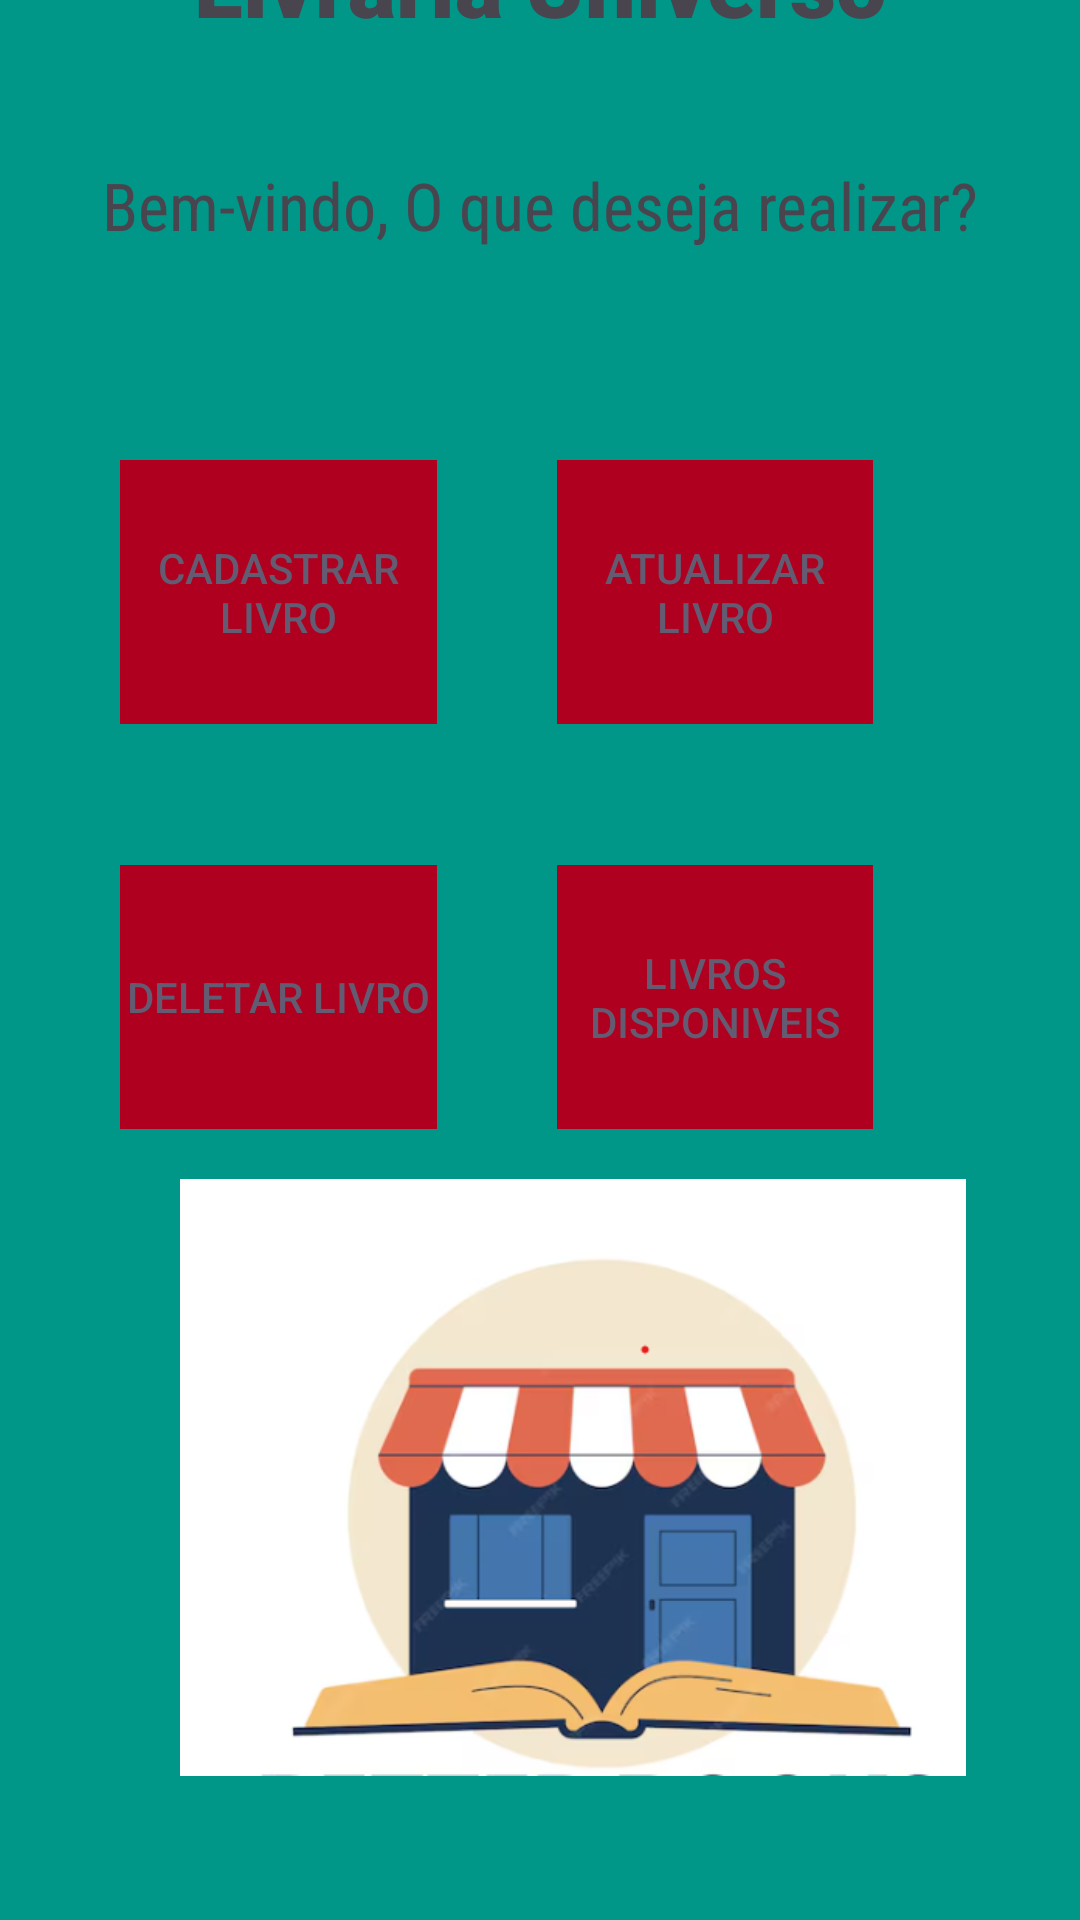

Write the Android layout XML for this screen, with the resource values it uses.
<!-- AndroidManifest.xml: application theme Theme.AppLivraria -->
<!-- res/layout/activity_gerenciamento_livro.xml -->
<?xml version="1.0" encoding="utf-8"?>
<androidx.constraintlayout.widget.ConstraintLayout xmlns:android="http://schemas.android.com/apk/res/android"
    xmlns:app="http://schemas.android.com/apk/res-auto"
    xmlns:tools="http://schemas.android.com/tools"
    android:id="@+id/main"
    android:layout_width="match_parent"
    android:layout_height="match_parent"
    android:background="#009688"
    tools:context=".ui.GerenciamentoLivroActivity">


    <TextView
        android:id="@+id/text_livro"
        android:layout_width="0dp"
        android:layout_height="wrap_content"
        android:layout_marginBottom="34dp"
        android:layout_marginTop="20dp"
        android:fontFamily="sans-serif-black"
        android:gravity="center"
        android:text="Livraria Universo"
        android:textSize="30sp"
        app:layout_constraintBottom_toTopOf="@+id/text_autor_livro"
        app:layout_constraintEnd_toEndOf="parent"
        app:layout_constraintStart_toStartOf="parent"
        app:layout_constraintTop_toTopOf="parent" />

    <TextView
        android:id="@+id/text_autor_livro"
        android:layout_width="0dp"
        android:layout_height="40dp"
        android:layout_marginStart="5dp"
        android:layout_marginEnd="5dp"
        android:layout_marginBottom="65dp"
        android:fontFamily="sans-serif-condensed"
        android:gravity="center"
        android:text="Bem-vindo, O que deseja realizar?"
        android:textSize="22sp"
        app:layout_constraintBottom_toTopOf="@+id/bt_cadastro"
        app:layout_constraintEnd_toEndOf="parent"
        app:layout_constraintStart_toStartOf="parent"
        app:layout_constraintTop_toBottomOf="@+id/text_livro" />

    <Button
        android:id="@+id/bt_cadastro"
        style="@style/Widget.AppCompat.Button.Borderless.Colored"
        android:layout_width="0dp"
        android:layout_height="88dp"
        android:layout_marginStart="40dp"
        android:layout_marginEnd="40dp"
        android:layout_marginBottom="47dp"
        android:background="@color/design_default_color_error"
        android:text="Cadastrar Livro"
        app:layout_constraintBottom_toTopOf="@+id/bt_deletar"
        app:layout_constraintEnd_toStartOf="@+id/bt_atualizar"
        app:layout_constraintStart_toStartOf="parent"
        app:layout_constraintTop_toBottomOf="@+id/text_autor_livro" />

    <Button
        android:id="@+id/bt_atualizar"
        style="@style/Widget.AppCompat.Button.Borderless.Colored"
        android:layout_width="0dp"
        android:layout_height="88dp"
        android:layout_marginEnd="69dp"
        android:background="@color/design_default_color_error"
        android:text="Atualizar Livro"
        app:layout_constraintBaseline_toBaselineOf="@+id/bt_cadastro"
        app:layout_constraintEnd_toEndOf="parent"
        app:layout_constraintStart_toEndOf="@+id/bt_cadastro" />

    <Button
        android:id="@+id/bt_deletar"
        style="@style/Widget.AppCompat.Button.Borderless.Colored"
        android:layout_width="0dp"
        android:layout_height="88dp"
        android:layout_marginStart="40dp"
        android:layout_marginEnd="40dp"
        android:layout_marginBottom="310dp"
        android:background="@color/design_default_color_error"
        android:text="Deletar Livro"
        app:layout_constraintBottom_toBottomOf="parent"
        app:layout_constraintEnd_toStartOf="@+id/bt_listar"
        app:layout_constraintStart_toStartOf="parent"
        app:layout_constraintTop_toBottomOf="@+id/bt_cadastro" />

    <Button
        android:id="@+id/bt_listar"
        style="@style/Widget.AppCompat.Button.Borderless.Colored"
        android:layout_width="0dp"
        android:layout_height="88dp"
        android:layout_marginEnd="69dp"
        android:background="@color/design_default_color_error"
        android:text="Livros disponiveis"
        app:layout_constraintBottom_toBottomOf="@+id/bt_deletar"
        app:layout_constraintEnd_toEndOf="parent"
        app:layout_constraintStart_toEndOf="@+id/bt_deletar"
        app:layout_constraintTop_toTopOf="@+id/bt_deletar" />

    <ImageView
        android:id="@+id/imageView"
        android:layout_width="262dp"
        android:layout_height="295dp"
        android:layout_marginStart="60dp"
        app:layout_constraintBottom_toBottomOf="parent"
        app:layout_constraintStart_toStartOf="parent"
        app:srcCompat="@drawable/livraria" />


</androidx.constraintlayout.widget.ConstraintLayout>
<!-- resources referenced by this layout -->
<resources>
  <!-- drawable livraria: png bitmap (drawable, 69398 bytes) -->
  <style name="Theme.AppLivraria" parent="Base.Theme.AppLivraria" />
  <style name="Base.Theme.AppLivraria" parent="Theme.Material3.DayNight.NoActionBar">
          
          
      </style>
</resources>
